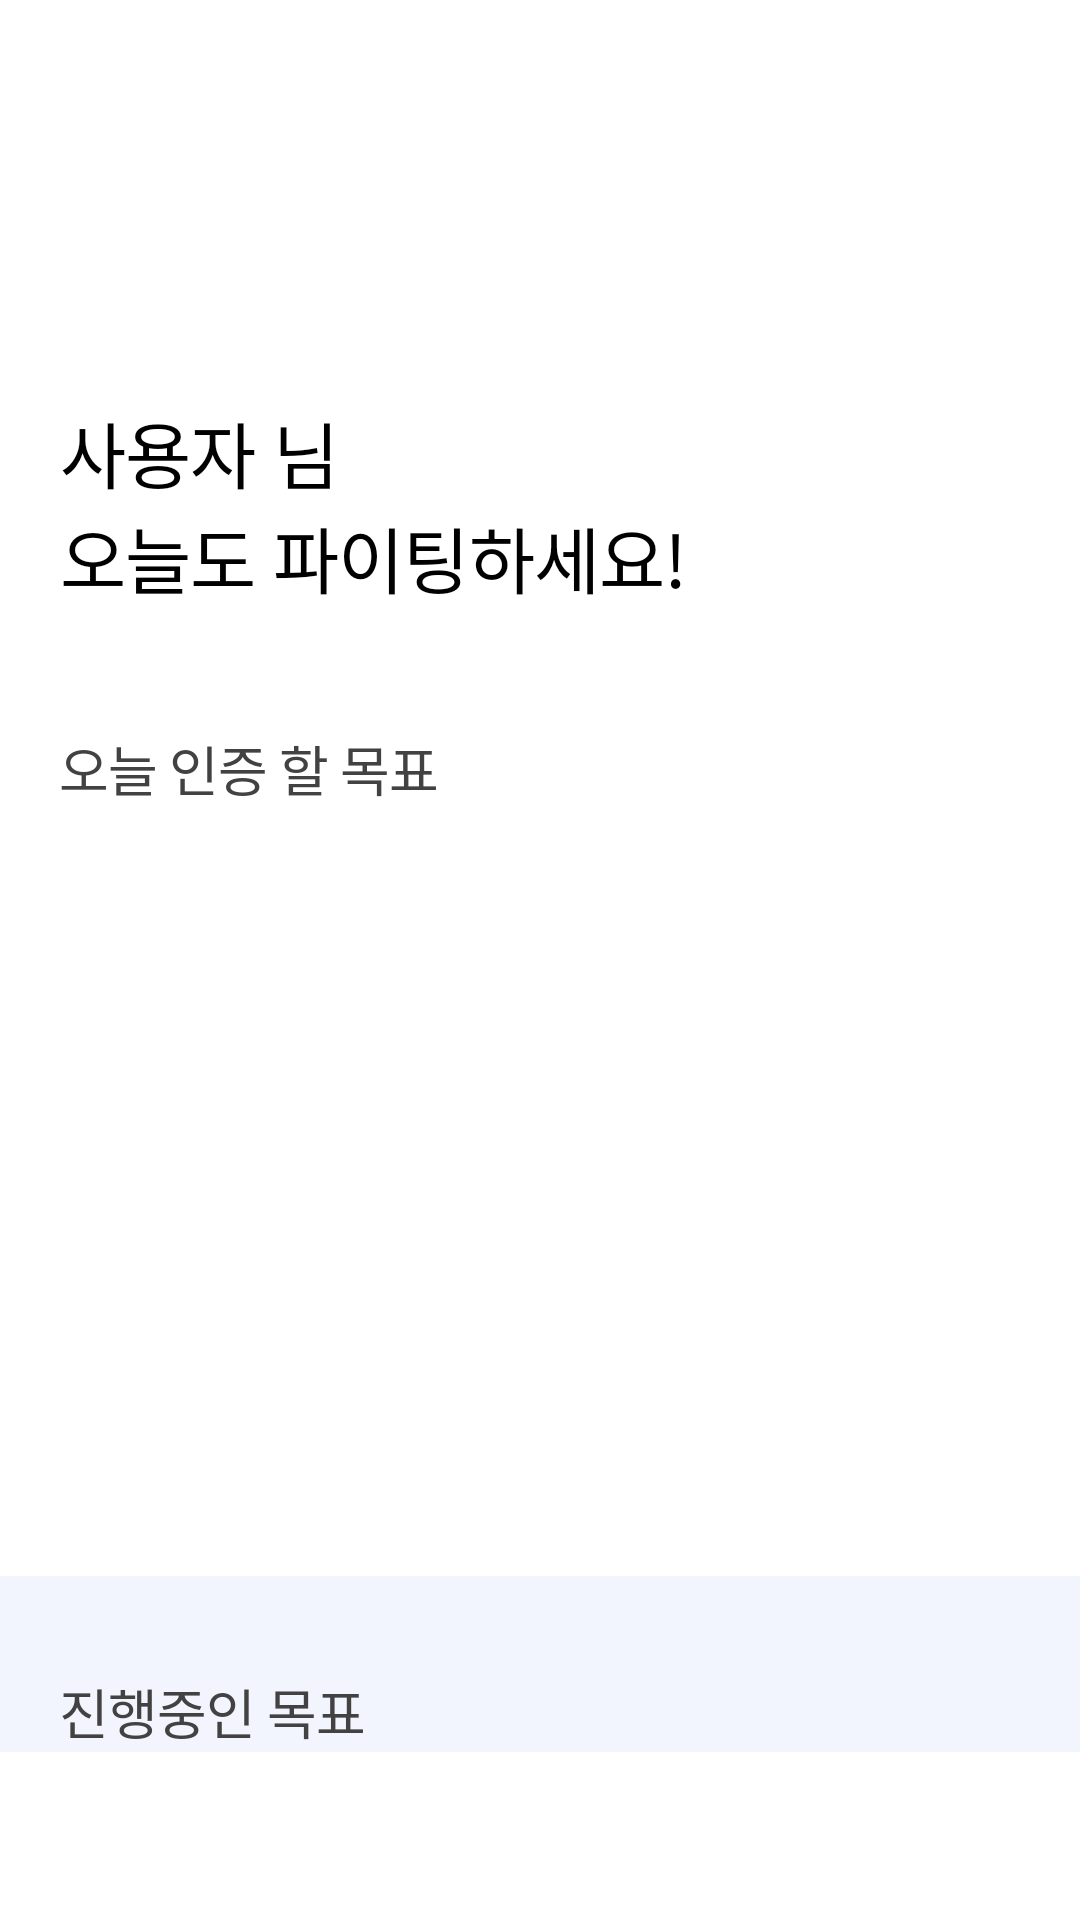

The Android layout XML behind this screen, and the referenced resources:
<!-- AndroidManifest.xml: application theme Theme.Capstone -->
<!-- res/layout/fragment_main_page.xml -->
<?xml version="1.0" encoding="utf-8"?>
<androidx.constraintlayout.widget.ConstraintLayout xmlns:android="http://schemas.android.com/apk/res/android"
    xmlns:app="http://schemas.android.com/apk/res-auto"
    xmlns:tools="http://schemas.android.com/tools"
    android:layout_width="match_parent"
    android:layout_height="match_parent"
    android:paddingBottom="?attr/actionBarSize"
    tools:context=".home.MainPageFragment">


    <androidx.constraintlayout.widget.Group
        android:id="@+id/main_page_group"
        android:layout_width="match_parent"
        android:layout_height="match_parent"
        android:visibility="visible"
        app:constraint_referenced_ids="main_frame" />

    <androidx.core.widget.ContentLoadingProgressBar
        android:id="@+id/loading"
        android:layout_width="30dp"
        android:layout_height="30dp"
        android:visibility="invisible"
        style="@style/Widget.AppCompat.ProgressBar"
        android:theme="@style/progressbar_color"
        app:layout_constraintTop_toTopOf="parent"
        app:layout_constraintLeft_toLeftOf="parent"
        app:layout_constraintRight_toRightOf="parent"
        app:layout_constraintBottom_toBottomOf="parent"
        />

    <androidx.core.widget.NestedScrollView
        android:id="@+id/main_frame"
        android:layout_width="match_parent"
        android:layout_height="match_parent"
        android:paddingTop="40dp"
        app:layout_constraintBottom_toTopOf="parent"
        app:layout_constraintLeft_toLeftOf="parent"
        app:layout_constraintRight_toRightOf="parent"
        >


    <LinearLayout
            android:layout_width="match_parent"
            android:layout_height="wrap_content"
            android:orientation="vertical"
            android:paddingTop="5dp">

            <TextView
                android:id="@+id/main_greeting"
                android:layout_width="wrap_content"
                android:layout_height="wrap_content"
                android:layout_marginStart="20dp"
                android:layout_marginTop="88dp"
                android:text="@string/greeting"
                style="@style/main_greeting"/>

            <TextView
                android:id="@+id/today_todo"
                android:layout_width="wrap_content"
                android:layout_height="wrap_content"
                android:layout_marginStart="20dp"
                android:layout_marginTop="40dp"
                android:text="@string/today_goals_guide"
                style="@style/main_my_goals"
                />

            <androidx.recyclerview.widget.RecyclerView
                android:id="@+id/recycler_today"
                android:layout_width="match_parent"
                android:layout_height="200dp"
                android:layout_marginTop="16dp"
                android:layout_marginStart="20dp"
                android:layout_marginEnd="20dp"
                android:clipToPadding="false"
                android:fadeScrollbars="false"
                android:scrollbarFadeDuration="0"
                android:scrollbarThumbVertical="@drawable/scroll_bar"
                android:scrollbars="vertical" />

            <LinearLayout
                android:layout_width="match_parent"
                android:layout_height="wrap_content"
                android:layout_marginTop="40dp"
                android:orientation="vertical"
                android:background="@color/recycler_item_main_color"
                >
                <TextView
                    android:id="@+id/recycler_ongoing_text"
                    android:layout_width="wrap_content"
                    android:layout_height="wrap_content"
                    android:layout_marginStart="20dp"
                    android:layout_marginTop="32dp"
                    android:text="@string/ongoing_goals_guide"
                    style="@style/main_my_goals"
                    />

                <androidx.recyclerview.widget.RecyclerView
                    android:id="@+id/recycler_ongoing"
                    android:layout_width="match_parent"
                    android:layout_height="220dp"
                    android:layout_marginStart="20dp"
                    android:layout_marginEnd="20dp"
                    android:layout_marginTop="16dp"
                    android:clipToPadding="false"
                    android:fontFamily="@font/main_font"
                    android:scrollbarFadeDuration="0"
                    android:scrollbarThumbVertical="@drawable/scroll_bar"
                    android:scrollbars="vertical" />

                <androidx.appcompat.widget.AppCompatButton
                    android:id="@+id/set_new_goal_btn"
                    android:layout_width="match_parent"
                    android:layout_height="wrap_content"
                    android:background="@drawable/btn_main"
                    android:textAppearance="@style/main_btn_text"
                    android:layout_gravity="center_horizontal"
                    android:layout_marginStart="20dp"
                    android:layout_marginEnd="20dp"
                    android:layout_marginTop="16dp"
                    android:layout_marginBottom="32dp"
                    android:text="@string/create_my_new_goal"
                    />
            </LinearLayout>
        </LinearLayout>

    </androidx.core.widget.NestedScrollView>
</androidx.constraintlayout.widget.ConstraintLayout>
<!-- resources referenced by this layout -->
<resources>
  <color name="recycler_item_main_color">#F2F4FE</color>
  <!-- drawable btn_main (drawable) -->
  <vector xmlns:android="http://schemas.android.com/apk/res/android"
      android:width="320dp"
      android:height="50dp"
      android:viewportWidth="320"
      android:viewportHeight="50">
    <path
        android:pathData="M0,0h320v50h-320z"
        android:fillColor="#6E86FF"/>
  </vector>
  <!-- drawable scroll_bar (drawable) -->
  <?xml version="1.0" encoding="utf-8"?>
  <layer-list xmlns:android="http://schemas.android.com/apk/res/android">
      <item android:right="6dp"> 
          <shape>
              <solid android:color="@color/scroll_bar" /> 
              <corners android:radius="2dp" /> 
              <size android:width="4dp" /> 
          </shape>
      </item>
  </layer-list>
  <string name="create_my_new_goal">새 목표 만들기</string>
  <string name="greeting">사용자 님\n오늘도 파이팅하세요!</string>
  <string name="ongoing_goals_guide">진행중인 목표</string>
  <string name="today_goals_guide">오늘 인증 할 목표</string>
  <style name="main_btn_text">
          <item name="android:textSize">13sp</item>
          <item name="android:textColor">#FFFFFF</item>
          <item name="android:fontFamily">@font/main_font</item>
      </style>
  <style name="main_greeting">
          <item name="android:textSize">24sp</item>
          <item name="android:letterSpacing">-0.01</item>
          <item name="android:fontFamily">@font/pretendard_bold</item>
          <item name="android:textColor">#000000</item>
      </style>
  <style name="main_my_goals">
          <item name="android:textSize">18sp</item>
          <item name="android:letterSpacing">-0.02</item>
          <item name="android:textColor">#424242</item>
          <item name="android:fontFamily">@font/pretendard_semibold</item>
      </style>
  <style name="progressbar_color">
          <item name="colorAccent">@color/checkmate_color</item>
      </style>
  <style name="Theme.Capstone" parent="Theme.MaterialComponents.Light.NoActionBar">
          <item name="windowNoTitle">true</item>
          <item name="android:windowLightStatusBar">true</item>
          <item name="android:statusBarColor">@color/white</item>
      </style>
  <color name="scroll_bar">#d4d4d4</color>
  <color name="checkmate_color">#6E86FF</color>
  <color name="white">#FFFFFFFF</color>
</resources>
